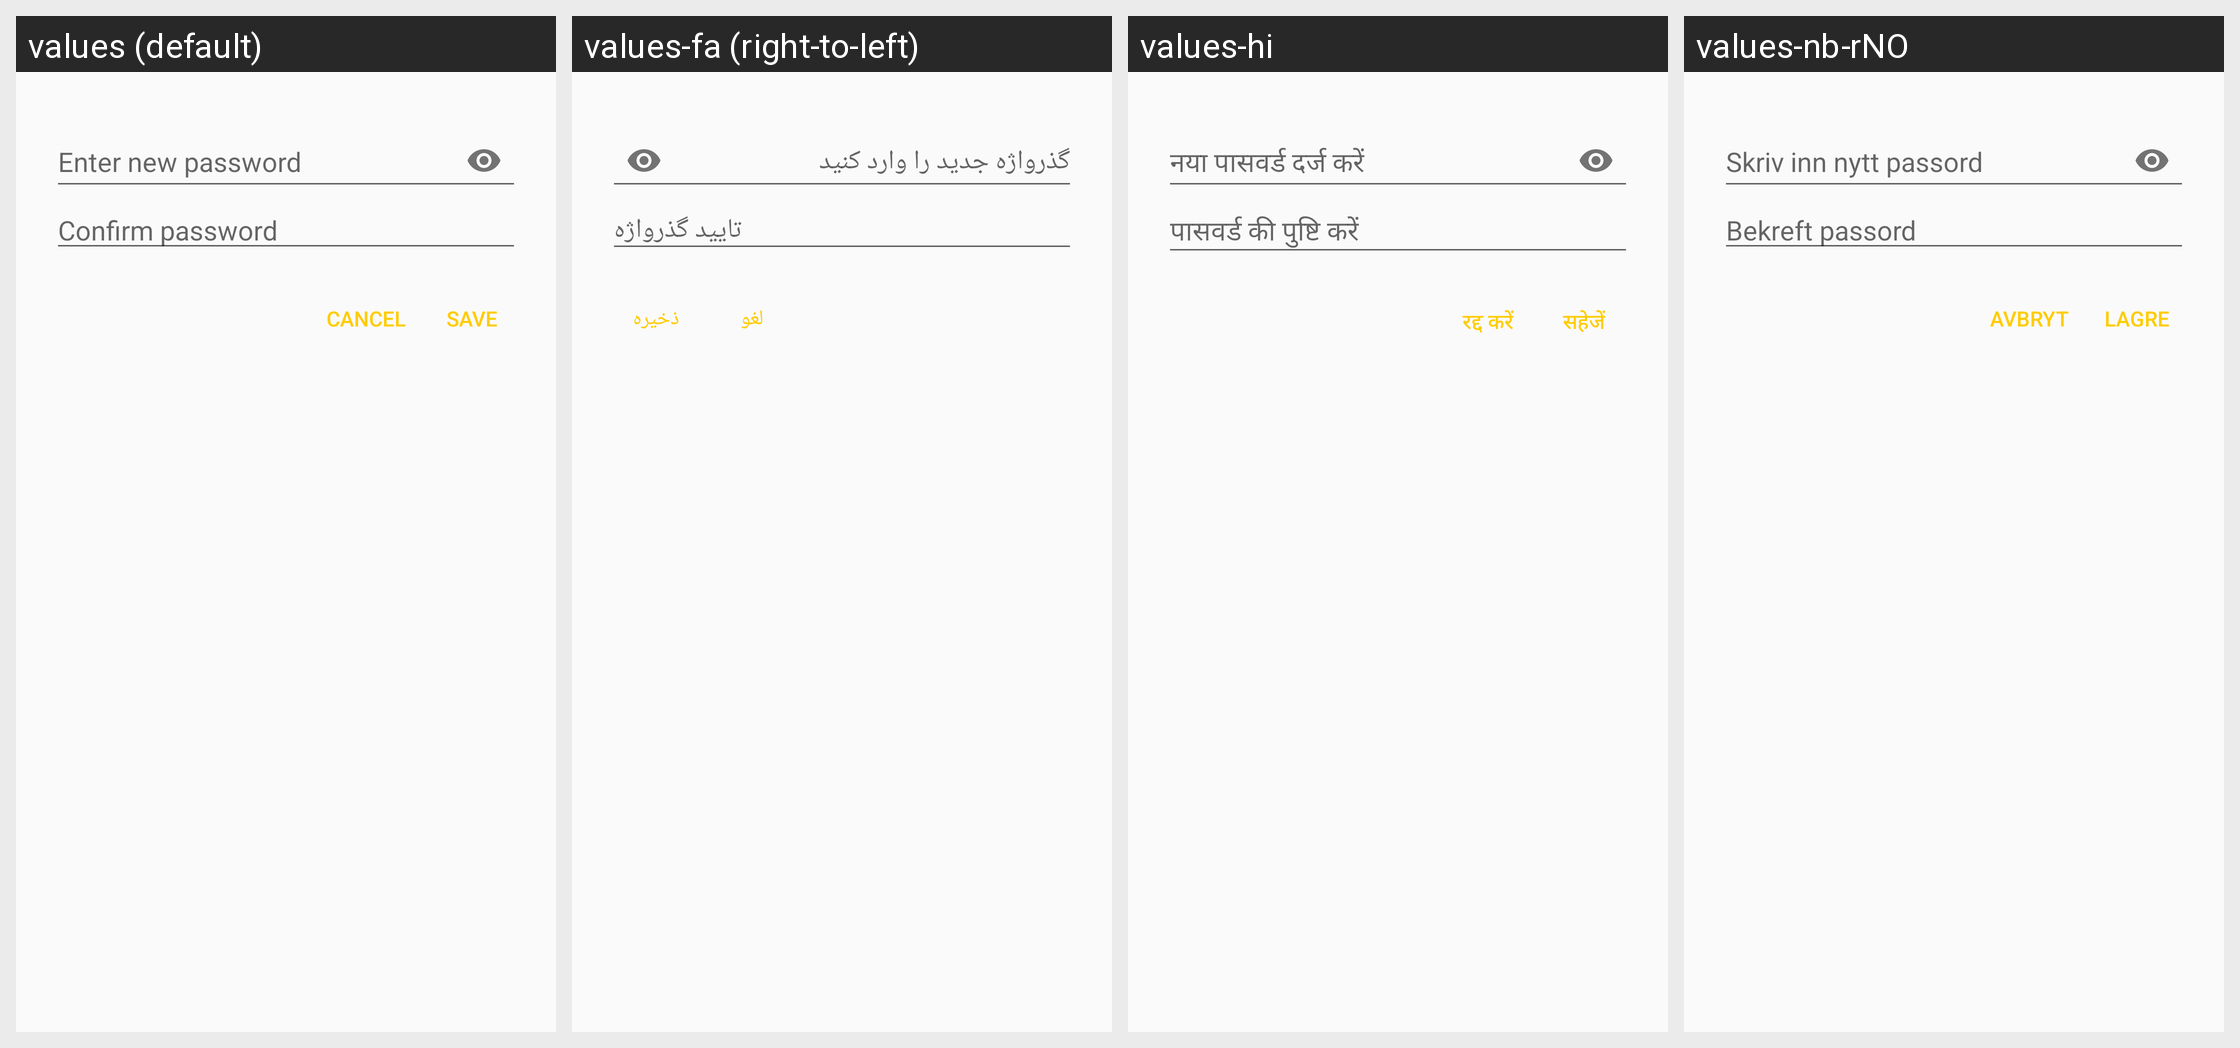

Strings drawn on this Android screen and how each of the app's shown locales translates them:
Android screen res/layout/component_password.xml rendered under 4 locales, left to right: values (default), values-fa (right-to-left), values-hi, values-nb-rNO. Device: Nexus 5 (rendered at 1080×1920; each locale shown at half size, 540×960, under a caption strip naming it); theme AppTheme.
Other locales in the repository, not shown: values-ar, values-ar-rSA, values-ast, values-bg, values-bg-rBG, values-ca, values-ca-rES, values-cs, values-cs-rCZ, values-de, values-de-rDE, values-el, values-el-rGR, values-es, values-es-rES, values-eu, values-fa-rIR, values-fr, values-fr-rFR, values-gl, values-gl-rES, values-he, values-hi-rIN, values-hu, values-hu-rHU, values-in, values-it, values-it-rIT, values-iw, values-ja, values-ja-rJP, values-ko-rKR, values-nl, values-nl-rNL, values-no-rNO, values-pl, values-pl-rPL, values-pt-rBR, values-ru, values-ru-rRU, values-sk, values-sl, values-sl-rSI, values-sr, values-sv, values-sv-rSE, values-tr, values-tr-rTR, values-uk, values-uk-rUA, values-zh-rCN, values-zh-rTW.
Strings drawn on this screen, with the default value and each locale's value (text and hints the layout hard-codes, and strings that could not be matched under every locale, appear in the picture but are not listed):

settings_hint_password
  values: Enter new password
  values-fa: گذرواژه جدید را وارد کنید
  values-hi: नया पासवर्ड दर्ज करें
  values-nb-rNO: Skriv inn nytt passord

settings_hint_password_confirm
  values: Confirm password
  values-fa: تایید گذرواژه
  values-hi: पासवर्ड की पुष्टि करें
  values-nb-rNO: Bekreft passord

button_cancel
  values: Cancel
  values-fa: لغو
  values-hi: रद्द करें
  values-nb-rNO: Avbryt

button_save
  values: Save
  values-fa: ذخیره
  values-hi: सहेजें
  values-nb-rNO: Lagre
